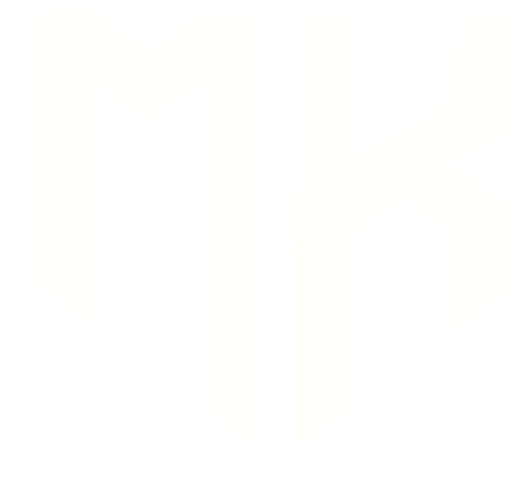
t = 0.00 s
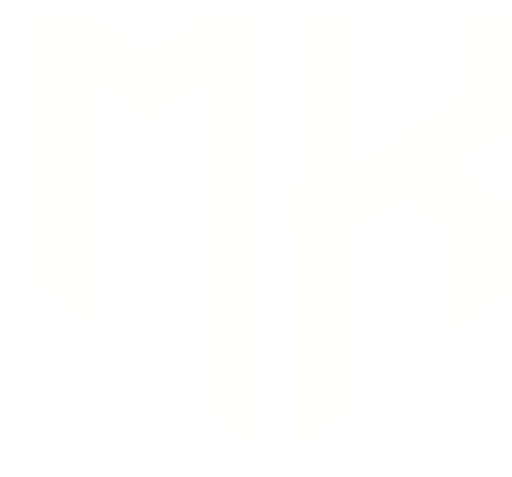
t = 0.88 s
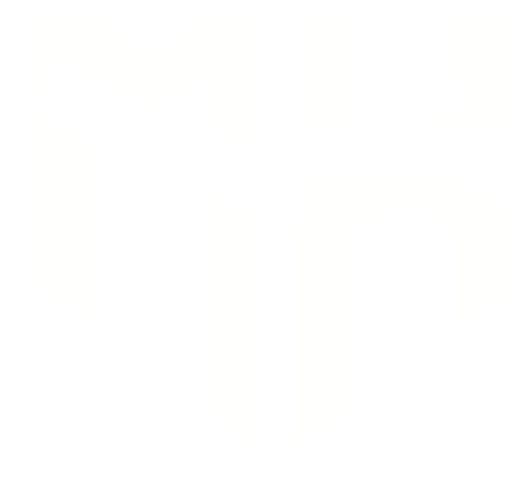
t = 1.75 s
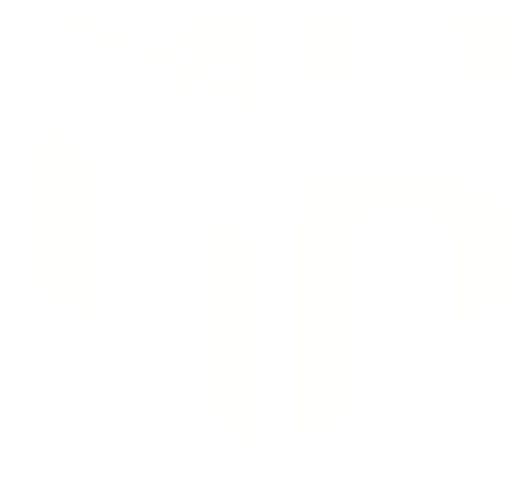
t = 2.63 s

The animated SVG that drew these frames (rendered in a browser with its animation timeline set to each time). Animation: 2 SMIL elements (animate=2); one cycle of 3.50 s, repeats indefinitely.

<svg xmlns="http://www.w3.org/2000/svg" width="419" height="390" fill="none" viewBox="0 0 419 390"><path fill="url(#paint0_linear_448_293)" d="M242.772 10.7156c16.032.2177 32.064.3273 48.097.328l-.171 120.0614 81.03-52.8188.095-67.53h46.911l.124 95.9038c-14.889 9.763-31.542 19.871-46.767 29.156l46.73 34.325c-.373 20.963-.013 42.997.002 64.045l-24.894 18.818-22.455 17.019-.003-75.911c-12.226-10.11-27.862-21.475-40.666-31.305a1956 1956 0 0 1-40.14 25.484c-.519 47.048-.075 94.954-.07 142.057L241.959 366c-1.291-39.811.009-87.288.078-127.915z"/><path fill="url(#paint1_linear_448_293)" fill-rule="evenodd" d="M29.8993 230.592 29.8577 10h47.9221l44.1372 32.3672L166.071 10l44.772-1v357l-44.764-34.138-.025-82.162V66c-8.202 6.4161-17.96 14.1055-26.696 20.5-6.199 4.5372-11.035 8.986-17 13.5L77.9223 68.9314l.0162 198.6576c-10.7512-7.973-21.6553-16.474-32.4589-24.897-5.2265-4.074-10.4295-8.131-15.5803-12.1" clip-rule="evenodd"/><path stroke="#fff" stroke-dasharray="0.1741 1" stroke-opacity=".2" stroke-width="2" d="m29.7 229.121 46.7494 35.378V66.972l45.9076 32.8509 42.537-32.8509v264.071l45.486 33.272V10.2722h-44.012l-43.011 32.6933L76.3415 9.5H29.7z" pathLength="1"/><path stroke="#fff" stroke-dasharray="0.1271 1" stroke-dashoffset="-.047" stroke-width="2" d="m29.7 229.121 46.7494 35.378V66.972l45.9076 32.8509 42.537-32.8509v264.071l45.486 33.272V10.4007h-45.486l-42.537 32.5648-45.9076-33.387H29.7z" filter="url(#g)" pathLength="1"><animate attributeName="stroke-dashoffset" dur="3.5s" repeatCount="indefinite" values="-0.0471;-1.0471"/></path><path stroke="#fff" stroke-dasharray="0.1741 1" stroke-opacity=".2" stroke-width="2" d="M241.968 10.2635V365.158l49.698-34.957V188.689l38.747-25.691 42.117 30.745v74.125l45.064-32.008v-65.702l-45.064-34.957 45.064-28.218V10.2635H372.53v68.9223l-80.864 53.0672V10.2635z" pathLength="1"/><path stroke="#fff" stroke-dasharray="0.1271 1" stroke-dashoffset="-.047" stroke-width="2" d="M241.968 10.2635V365.158l49.698-34.957V188.689l38.747-25.691 42.117 30.745v74.125l45.064-32.008v-65.702l-45.064-34.957 45.064-28.218V10.2635H372.53v68.9223l-80.864 53.0672V10.2635z" filter="url(#g)" pathLength="1"><animate attributeName="stroke-dashoffset" begin="-1.75s" dur="3.5s" repeatCount="indefinite" values="-0.0471;-1.0471"/></path><defs><linearGradient id="paint0_linear_448_293" x1="330.124" x2="330.124" y1="-23.284" y2="366" gradientUnits="userSpaceOnUse"><stop stop-color="#fefefa" stop-opacity=".1"/><stop offset="1" stop-color="#fefefa" stop-opacity=".35"/></linearGradient><linearGradient id="paint1_linear_448_293" x1="211.344" x2="29.611" y1="-17.517" y2="360.133" gradientUnits="userSpaceOnUse"><stop stop-color="#fefefa" stop-opacity=".1"/><stop offset="1" stop-color="#fefefa" stop-opacity=".35"/></linearGradient><filter id="g" width="180%" height="140%" x="-40%" y="-20%" color-interpolation-filters="sRGB"><feColorMatrix in="SourceAlpha" result="a" values="0 0 0 0 0 0 0 0 0 0 0 0 0 0 0 0 0 0 127 0"/><feGaussianBlur in="a" result="b1" stdDeviation="14.35"/><feColorMatrix in="b1" result="g1" values="0 0 0 0 1 0 0 0 0 1 0 0 0 0 1 0 0 0 1 0"/><feGaussianBlur in="a" result="b2" stdDeviation="14.35"/><feColorMatrix in="b2" result="g2" values="0 0 0 0 1 0 0 0 0 1 0 0 0 0 1 0 0 0 0.5 0"/><feMerge><feMergeNode in="g1"/><feMergeNode in="g2"/><feMergeNode in="SourceGraphic"/></feMerge></filter></defs></svg>
